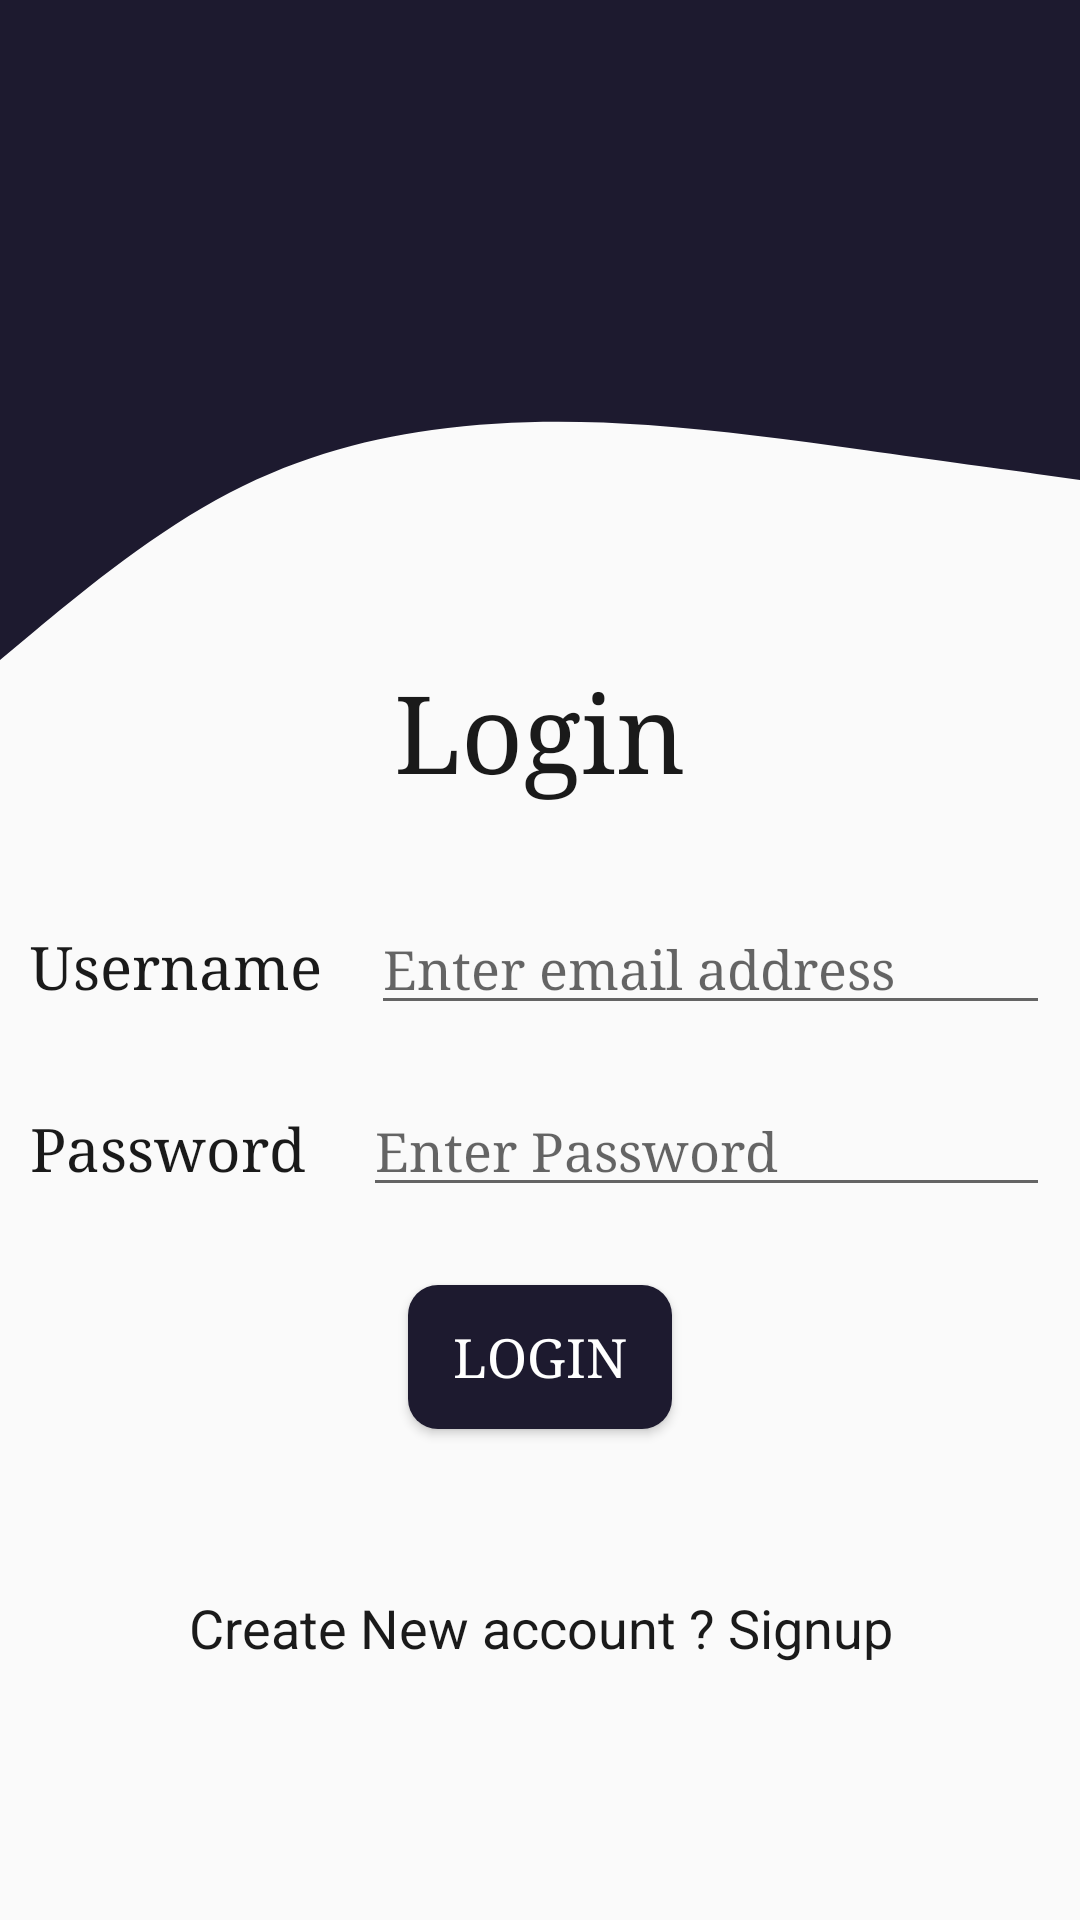

Here is an Android app screen rendered from its layout file. Give the layout XML and the strings, colors and styles it references.
<!-- AndroidManifest.xml: application theme AppTheme -->
<!-- res/layout/activity_login.xml -->
<?xml version="1.0" encoding="utf-8"?>
<ScrollView xmlns:android="http://schemas.android.com/apk/res/android"
    xmlns:app="http://schemas.android.com/apk/res-auto"
    xmlns:tools="http://schemas.android.com/tools"
    android:layout_width="match_parent"
    android:layout_height="match_parent"
    tools:context=".Login">

    <androidx.constraintlayout.widget.ConstraintLayout
        android:layout_width="match_parent"
        android:layout_height="match_parent">

        <LinearLayout
            android:layout_width="match_parent"
            android:layout_height="match_parent"
            android:filterTouchesWhenObscured="false"
            android:gravity="center_horizontal"
            android:orientation="vertical"
            app:layout_constraintBottom_toBottomOf="parent"
            app:layout_constraintEnd_toEndOf="parent"
            app:layout_constraintStart_toStartOf="parent"
            app:layout_constraintTop_toTopOf="parent">

            <View
                android:id="@+id/Topview"
                android:layout_width="match_parent"
                android:layout_height="120dp"
                android:background="@color/colorPrimary" />

            <View
                android:id="@+id/Waveview"
                android:layout_width="match_parent"
                android:layout_height="100dp"
                android:background="@drawable/ic_wave" />

            <TextView
                android:id="@+id/txtLogin"
                android:layout_width="wrap_content"
                android:layout_height="wrap_content"
                android:fontFamily="serif"
                android:gravity="center_horizontal"
                android:text="@string/login"
                android:textColor="@color/Nero"
                android:textSize="36sp" />

            <LinearLayout
                android:id="@+id/linearLayout"
                android:layout_width="match_parent"
                android:layout_height="wrap_content"
                android:layout_marginTop="24dp"
                android:orientation="horizontal"
                android:padding="10dp">

                <TextView
                    android:id="@+id/txtUsername"
                    android:layout_width="wrap_content"
                    android:layout_height="wrap_content"
                    android:layout_weight="1"
                    android:fontFamily="serif"
                    android:text="@string/username"
                    android:textColor="@color/Nero"
                    android:textSize="20sp" />

                <EditText
                    android:id="@+id/edtUsername"
                    android:layout_width="wrap_content"
                    android:layout_height="wrap_content"
                    android:layout_weight="1"
                    android:ems="10"
                    android:fontFamily="serif"
                    android:hint="@string/enter_email_address"
                    android:inputType="textEmailAddress" />

            </LinearLayout>

            <LinearLayout
                android:id="@+id/linearLayout2"
                android:layout_width="match_parent"
                android:layout_height="wrap_content"
                android:orientation="horizontal"
                android:padding="10dp">

                <TextView
                    android:id="@+id/txtPassword"
                    android:layout_width="wrap_content"
                    android:layout_height="wrap_content"
                    android:layout_weight="1"
                    android:fontFamily="serif"
                    android:text="@string/password"
                    android:textColor="@color/Nero"
                    android:textSize="20sp" />

                <EditText
                    android:id="@+id/edtPassword"
                    android:layout_width="wrap_content"
                    android:layout_height="wrap_content"
                    android:layout_weight="1"
                    android:ems="10"
                    android:fontFamily="serif"
                    android:hint="@string/enter_password"
                    android:inputType="textPassword"
                    android:maxLength="16" />
            </LinearLayout>

            

            <Button
                android:id="@+id/btnLogin"
                android:layout_width="wrap_content"
                android:layout_height="wrap_content"
                android:layout_marginTop="16dp"
                android:layout_marginBottom="50dp"
                android:background="@drawable/round_bg"
                android:fontFamily="serif"
                android:text="@string/login"
                android:textColor="#FFFFFF"
                android:textSize="18sp" />

            <TextView
                android:id="@+id/textView"
                android:layout_width="match_parent"
                android:layout_height="wrap_content"
                android:layout_marginTop="4dp"
                android:layout_marginBottom="32dp"
                android:gravity="center"
                android:onClick="btnSignUp"
                android:text="Create New account ? Signup"
                android:textColor="@color/Nero"
                android:textSize="18sp" />

        </LinearLayout>

    </androidx.constraintlayout.widget.ConstraintLayout>
</ScrollView>
<!-- resources referenced by this layout -->
<resources>
  <color name="Nero">#1A1A1A</color>
  <color name="colorPrimary">#1D1A2F</color>
  <!-- drawable ic_wave (drawable-v24) -->
  <vector xmlns:android="http://schemas.android.com/apk/res/android"
      android:width="1440dp"
      android:height="320dp"
      android:viewportWidth="1440"
      android:viewportHeight="320">
    <path
        android:pathData="M0,320L48,288C96,256 192,192 288,149.3C384,107 480,85 576,74.7C672,64 768,64 864,69.3C960,75 1056,85 1152,96C1248,107 1344,117 1392,122.7L1440,128L1440,0L1392,0C1344,0 1248,0 1152,0C1056,0 960,0 864,0C768,0 672,0 576,0C480,0 384,0 288,0C192,0 96,0 48,0L0,0Z"
        android:fillColor="@color/colorPrimary"/>
  </vector>
  <!-- drawable round_bg (drawable-v24) -->
  <?xml version="1.0" encoding="utf-8"?>
  <shape  xmlns:android="http://schemas.android.com/apk/res/android">
      <solid android:color="@color/colorPrimary" />
      <corners android:radius="10dp" />
  </shape>
  <string name="enter_email_address">Enter email address</string>
  <string name="enter_password">Enter Password</string>
  <string name="login">Login</string>
  <string name="password">Password</string>
  <string name="username">Username</string>
  <style name="AppTheme" parent="Theme.AppCompat.Light.DarkActionBar">
          
          <item name="colorPrimary">@color/colorPrimary</item>
          <item name="colorPrimaryDark">@color/colorPrimaryDark</item>
          <item name="colorAccent">@color/colorAccent</item>
      </style>
  <color name="colorPrimaryDark">#1A162B</color>
  <color name="colorAccent">#03DAC5</color>
</resources>
